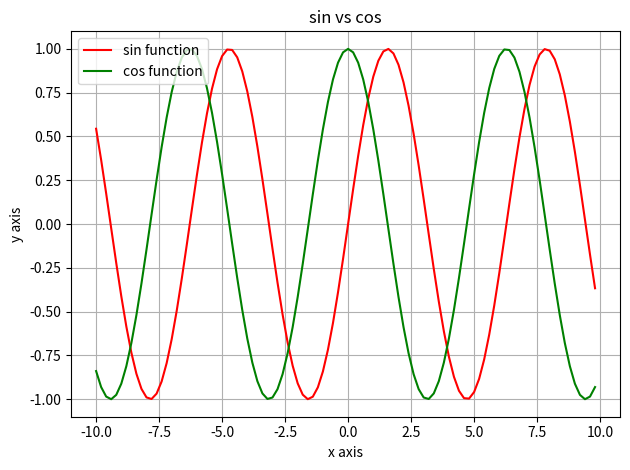

Source code (Python):
import numpy as np
import matplotlib.pyplot as plt
from matplotlib import style

# x=np.arange(0,30,0.2)
# y1=np.sin(x)
# y3=np.tan(x)
# y2=x**2 + 2*x

#plt.subplot(no of rows, no of columns,indexed position in wich to be placed)
# ax1=plt.subplot(221)
# ax2=plt.subplot(222)
#
#
# plt.figure(1)
# ax1.plot(x,y1,'r')
# ax2.plot(x,y2,'g')
#
# plt.figure(2)
# ax3=plt.subplot(111)
# ax3.plot(x,y3,'b')

#graphs not interecting each other
# plt.tight_layout()
# plt.show()

# style.use('fivethirtyeight')
# style.use('ggplot')
# style.use('dark_background')
# style.use('fast')
# style.use('classic')
# style.use('bmh')
x1=np.arange(-10,10,0.2)
y1=np.sin(x1)
y2=np.cos(x1)
y3=np.log(x1)


# plt.figure(1)
#
# ax1=plt.subplot(211)
# plt.title('sin function')
# plt.xlabel('x')
# plt.ylabel('y')
# plt.grid(True)
# ax1.plot(x1,y1,'r')
#
#
# ax2=plt.subplot(212)
# plt.title('tan function')
# plt.xlabel('x')
# plt.ylabel('y')
# ax2.plot(x1,y2,'g')
# plt.grid(True)
# plt.tight_layout()
#
#
# plt.figure(2)
# ax3=plt.subplot(121)
# plt.title('Log function')
# plt.xlabel('x')
# plt.ylabel('y')
# ax3.plot(x1,y3,'y')
# plt.grid(True)



plt.figure(3)
plt.title('sin vs cos')
plt.plot(x1,y1,label='sin function',color='r')
plt.plot(x1,y2,label='cos function',color='g')
plt.legend(loc='upper left')
plt.xlabel('x axis')
plt.ylabel('y axis')
plt.tight_layout()
plt.grid()

plt.show()

